Labelled photos from "real", an image-classification folder in LeFoxTG/challenge-7_2. The possible labels are: airplane, bicycle, bus, car, motorcycle, train.

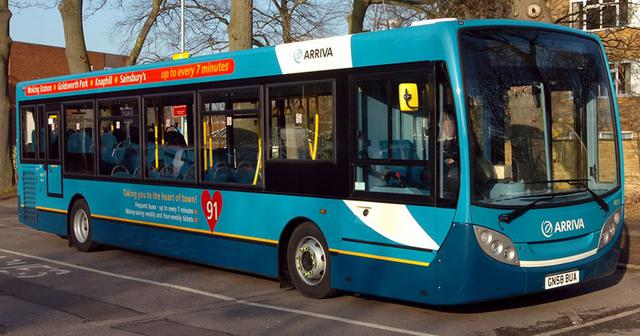
Label: bus

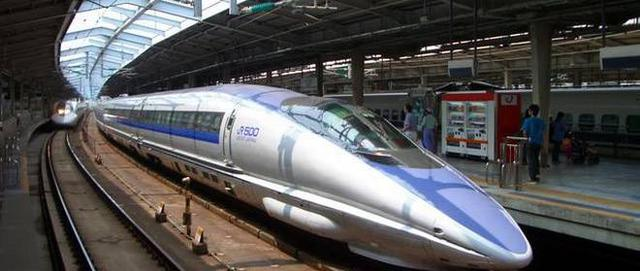
Label: train

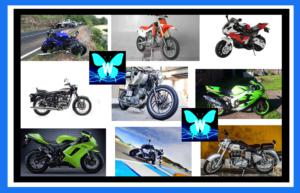
Label: motorcycle

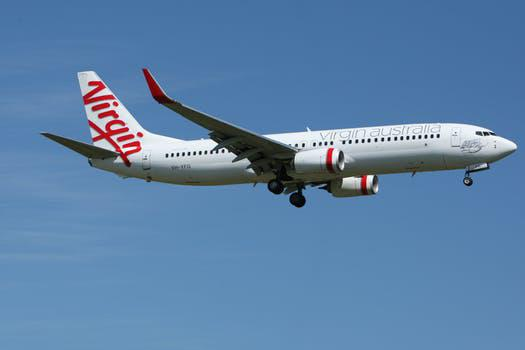
Label: airplane

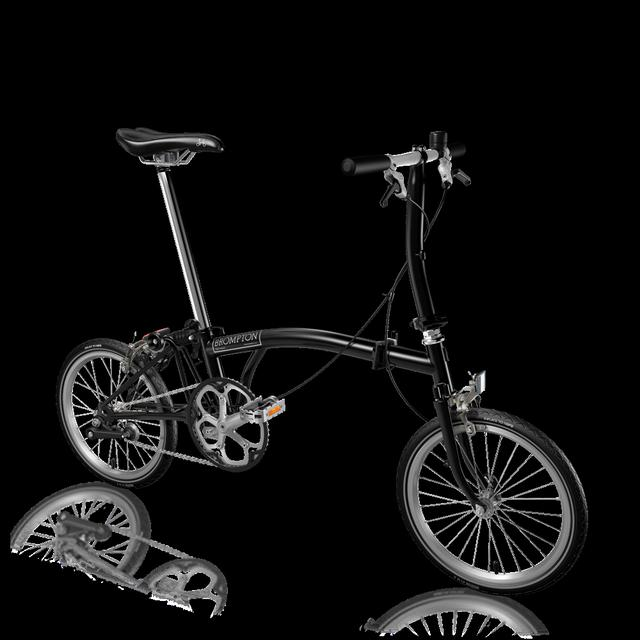
Label: bicycle

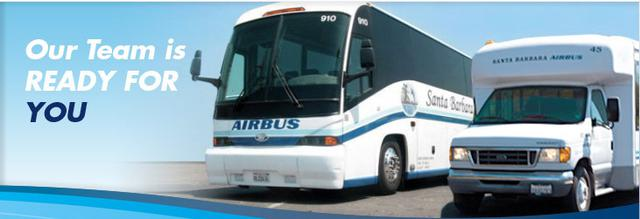
Label: bus
